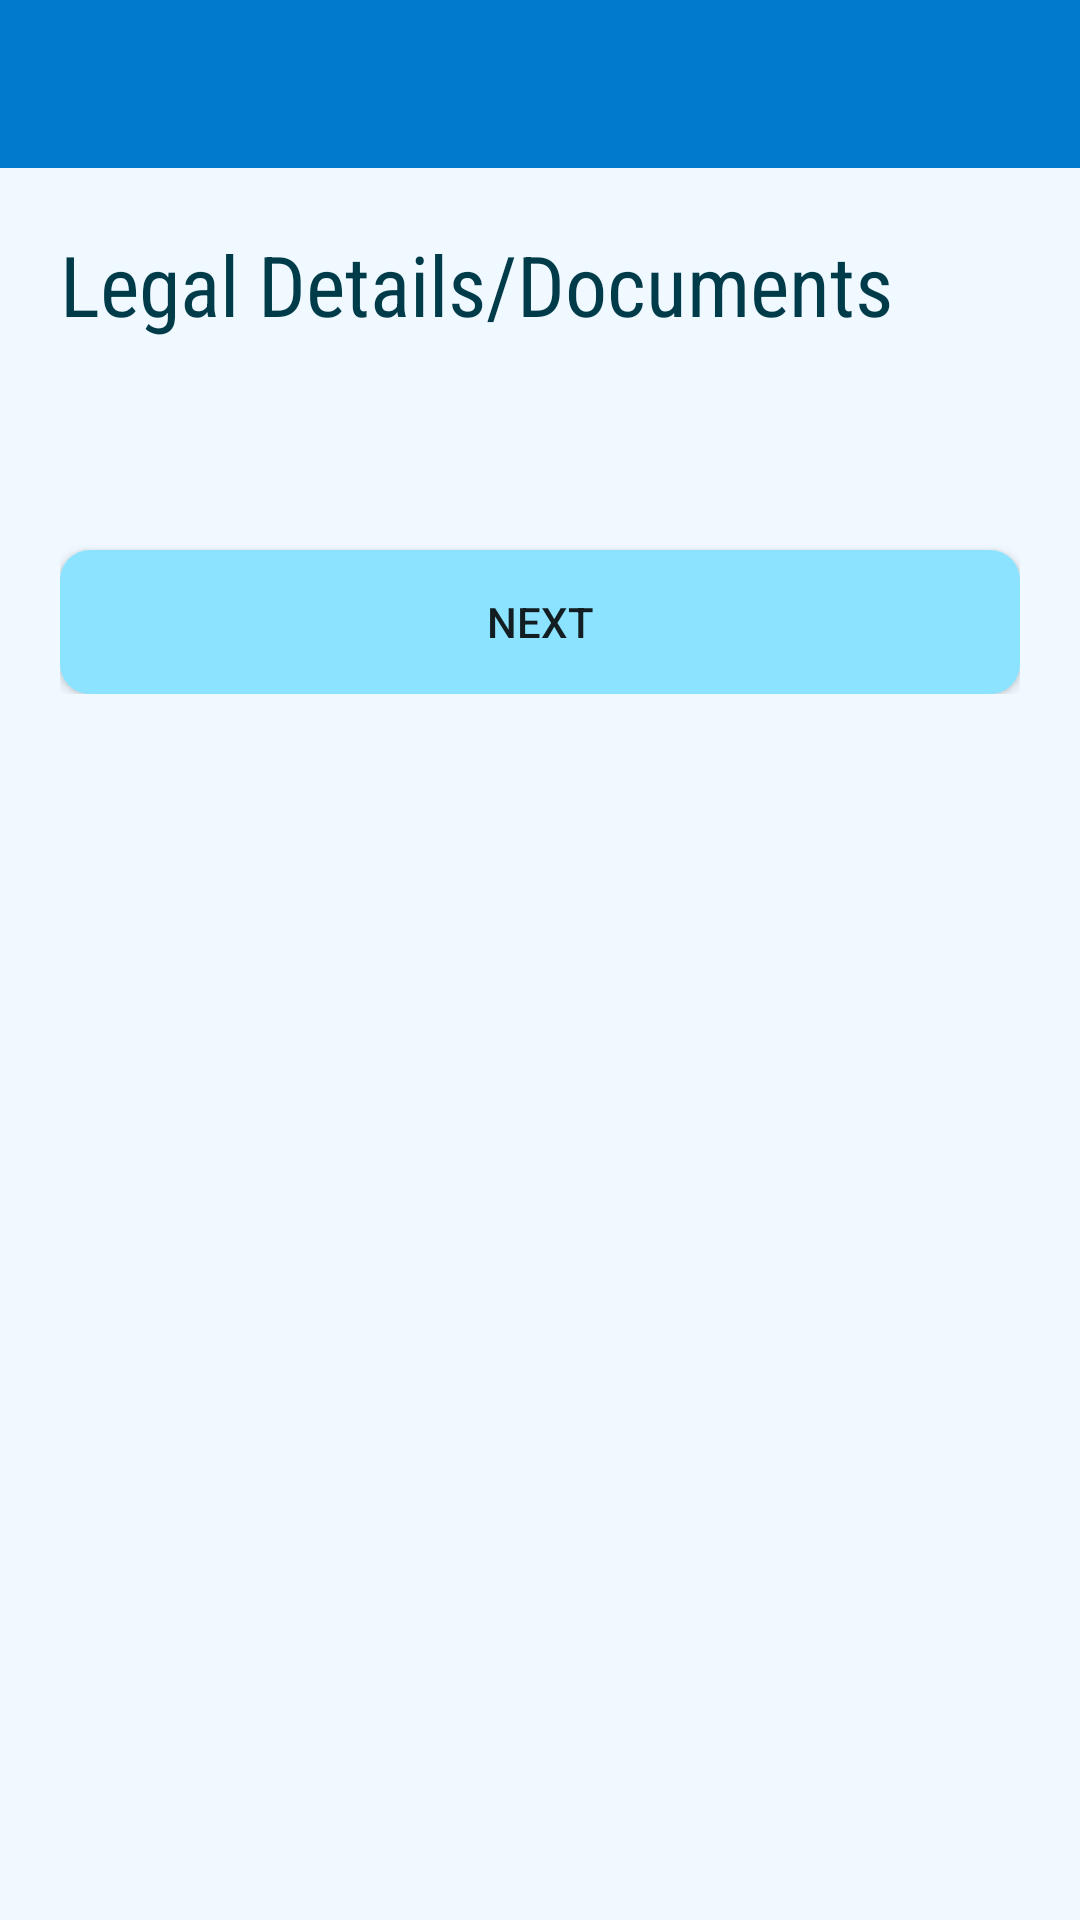

Here is an Android app screen rendered from its layout file. Give the layout XML and the strings, colors and styles it references.
<!-- AndroidManifest.xml: application theme Theme.LaunderUpShop -->
<!-- res/layout/activity_contract.xml -->
<?xml version="1.0" encoding="utf-8"?>
<androidx.constraintlayout.widget.ConstraintLayout xmlns:android="http://schemas.android.com/apk/res/android"
    xmlns:app="http://schemas.android.com/apk/res-auto"
    xmlns:tools="http://schemas.android.com/tools"
    android:layout_width="match_parent"
    android:layout_height="match_parent"
    tools:context=".ContractActivity"
    android:background="@color/blue_0">
    <com.google.android.material.appbar.AppBarLayout
        android:id="@+id/app_bar_layout"
        app:layout_constraintStart_toStartOf="parent"
        app:layout_constraintTop_toTopOf="parent"
        app:layout_constraintEnd_toEndOf="parent"
        android:layout_width="match_parent"
        android:layout_height="wrap_content">
        <androidx.appcompat.widget.Toolbar
            android:layout_width="match_parent"
            android:layout_height="wrap_content"
            android:id="@+id/toolbar"
            android:background="@color/blue_10"
            android:minHeight="?attr/actionBarSize"
            >
            <ImageView
                android:id="@+id/back_arrow"
                android:layout_width="wrap_content"
                android:layout_height="wrap_content"
                android:src="@drawable/ic_baseline_arrow_back"
                android:contentDescription="@string/go_to_back_screen" />
        </androidx.appcompat.widget.Toolbar>
    </com.google.android.material.appbar.AppBarLayout>
    <androidx.core.widget.NestedScrollView
        app:layout_constraintTop_toBottomOf="@+id/app_bar_layout"
        android:layout_width="match_parent"
        android:layout_height="wrap_content"

        >

        <androidx.constraintlayout.widget.ConstraintLayout
            android:layout_width="match_parent"
            android:layout_height="match_parent"
            android:paddingHorizontal="20dp"
            android:paddingBottom="50dp"
            android:layout_marginBottom="50dp"
            android:layout_gravity="fill_vertical">
            <TextView
                android:id="@+id/legal_documents_tv"
                style="@style/Heading2"
                android:layout_width="match_parent"
                android:layout_height="wrap_content"
                android:paddingVertical="20dp"
                android:text="@string/legal_details_documents"
                app:layout_constraintTop_toTopOf="parent"
                />

            <Button
                android:id="@+id/nextBtn"
                android:layout_width="match_parent"
                android:layout_height="wrap_content"
                app:layout_constraintTop_toBottomOf="@+id/legal_documents_tv"
                android:text="@string/next"
                android:layout_marginTop="50dp"
                style="@style/PrimaryButton"
                android:background="@drawable/button_back"
                android:layout_marginBottom="20dp"/>

        </androidx.constraintlayout.widget.ConstraintLayout>
    </androidx.core.widget.NestedScrollView>

</androidx.constraintlayout.widget.ConstraintLayout>
<!-- resources referenced by this layout -->
<resources>
  <color name="blue_0">#F0F9FF</color>
  <color name="blue_10">#007ACC</color>
  <!-- drawable button_back (drawable) -->
  <?xml version="1.0" encoding="utf-8"?>
  <shape xmlns:android="http://schemas.android.com/apk/res/android">
      <solid android:color="@color/blue_5"/>
      <corners android:radius="10dp"/>
  </shape>
  <string name="go_to_back_screen">Go to Back Screen</string>
  <string name="legal_details_documents">Legal Details/Documents</string>
  <string name="next">Next</string>
  <style name="Heading2" parent="Widget.AppCompat.TextView">
          <item name="android:textSize">28sp</item>
          <item name="fontWeight">400</item>
          <item name="lineHeight">26dp</item>
          <item name="android:textColor">#003B4A</item>
          <item name="fontFamily">sans-serif-condensed</item>
      </style>
  <style name="PrimaryButton" parent="Widget.AppCompat.Button">
          <item name="backgroundTint">@color/blue_5</item>
      </style>
  <style name="Theme.LaunderUpShop" parent="Theme.MaterialComponents.Light.NoActionBar">
  
          
          <item name="colorPrimary">@color/blue_10</item>
          <item name="colorPrimaryVariant">@color/blue_0</item>
          <item name="colorOnPrimary">@color/white</item>
          
          <item name="colorSecondary">@color/blue_5</item>
          <item name="colorSecondaryVariant">@color/blue_0</item>
          <item name="colorOnSecondary">@color/black</item>
          
          <item name="android:statusBarColor" tools:targetApi="l">?attr/colorPrimary</item>
          
          <item name="bottomNavigationStyle">@style/Widget.App.BottomNavigationView</item>
      </style>
  <color name="blue_5">#8CE3FF</color>
  <color name="white">#FFFFFFFF</color>
  <color name="black">#FF000000</color>
  <style name="Widget.App.BottomNavigationView" parent="Widget.MaterialComponents.BottomNavigationView.Colored">
          <item name="materialThemeOverlay">@style/ThemeOverlay.App.BottomNavigationView</item>
      </style>
  <style name="ThemeOverlay.App.BottomNavigationView" parent="">
          <item name="colorPrimary">@color/blue_4</item>
          <item name="colorOnPrimary">@color/black_2</item>
      </style>
  <color name="blue_4">#DFF2FF</color>
  <color name="black_2">#003B4A</color>
</resources>
